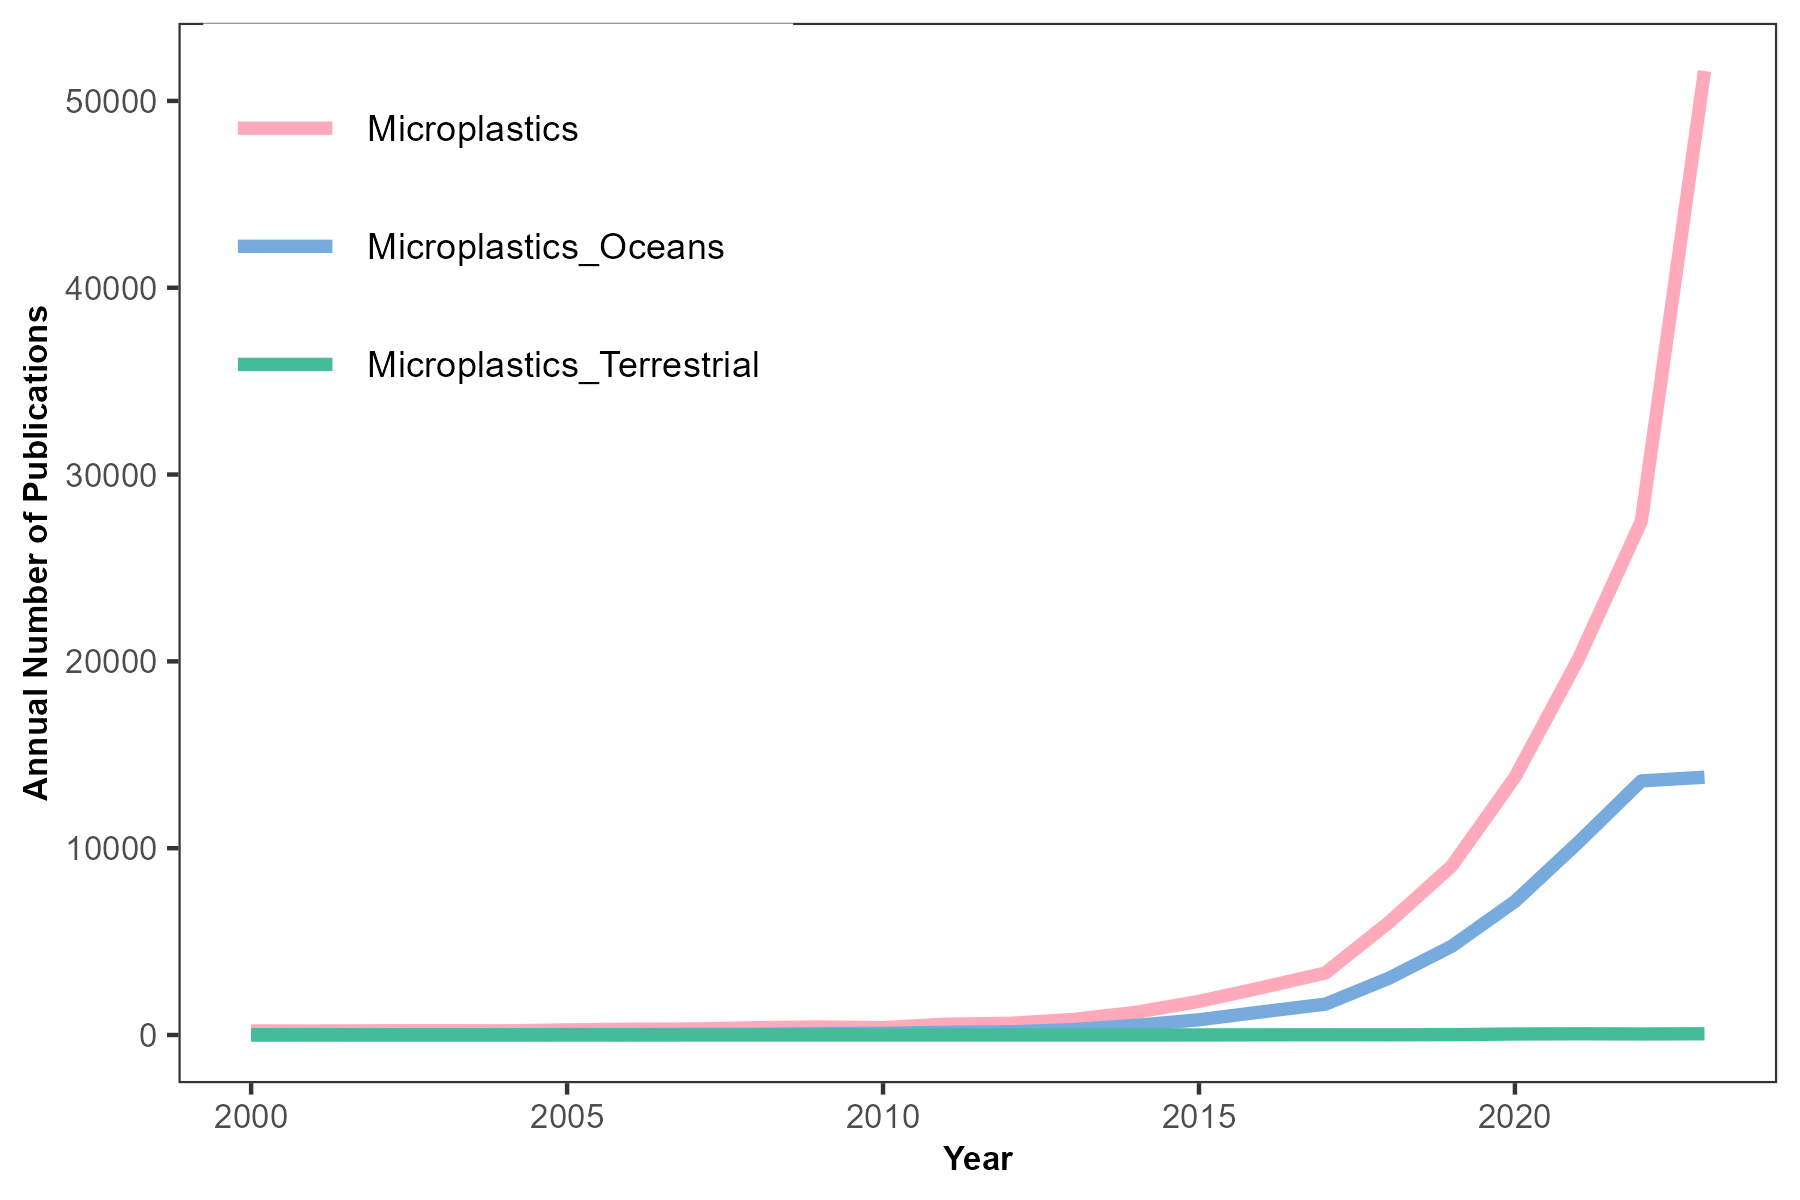

The file beside this chart, header and first rows:
keywords, year, n_pub
Microplastics, 2000, 219
Microplastics, 2001, 212
Microplastics, 2002, 224
Microplastics, 2003, 234
Microplastics, 2004, 221
Microplastics, 2005, 273
Microplastics, 2006, 309
Microplastics, 2007, 323
Microplastics, 2008, 392
Microplastics, 2009, 431
Microplastics, 2010, 390
Microplastics, 2011, 579
Microplastics, 2012, 621
Microplastics, 2013, 831
Microplastics, 2014, 1210
Microplastics, 2015, 1800
Microplastics, 2016, 2540
Microplastics, 2017, 3320
Microplastics, 2018, 6010
Microplastics, 2019, 9050
Microplastics, 2020, 13800
Microplastics, 2021, 20100
Microplastics, 2022, 27500
Microplastics, 2023, 51600
Microplastics + Oceans, 2000, 16
Microplastics + Oceans, 2001, 26
Microplastics + Oceans, 2002, 17
Microplastics + Oceans, 2003, 17
Microplastics + Oceans, 2004, 17
Microplastics + Oceans, 2005, 31
Microplastics + Oceans, 2006, 27
Microplastics + Oceans, 2007, 36
Microplastics + Oceans, 2008, 42
Microplastics + Oceans, 2009, 80
Microplastics + Oceans, 2010, 92
Microplastics + Oceans, 2011, 149
Microplastics + Oceans, 2012, 173
Microplastics + Oceans, 2013, 286
Microplastics + Oceans, 2014, 515
Microplastics + Oceans, 2015, 814
Microplastics + Oceans, 2016, 1240
Microplastics + Oceans, 2017, 1650
Microplastics + Oceans, 2018, 3030
Microplastics + Oceans, 2019, 4750
Microplastics + Oceans, 2020, 7150
Microplastics + Oceans, 2021, 10300
Microplastics + Oceans, 2022, 13600
Microplastics + Oceans, 2023, 13800
Microplastics + Terrestrial, 2000, 0
Microplastics + Terrestrial, 2001, 0
Microplastics + Terrestrial, 2002, 0
Microplastics + Terrestrial, 2003, 0
Microplastics + Terrestrial, 2004, 0
Microplastics + Terrestrial, 2005, 0
Microplastics + Terrestrial, 2006, 0
Microplastics + Terrestrial, 2007, 0
Microplastics + Terrestrial, 2008, 0
Microplastics + Terrestrial, 2009, 0
Microplastics + Terrestrial, 2010, 0
Microplastics + Terrestrial, 2011, 0
... 12 more rows
